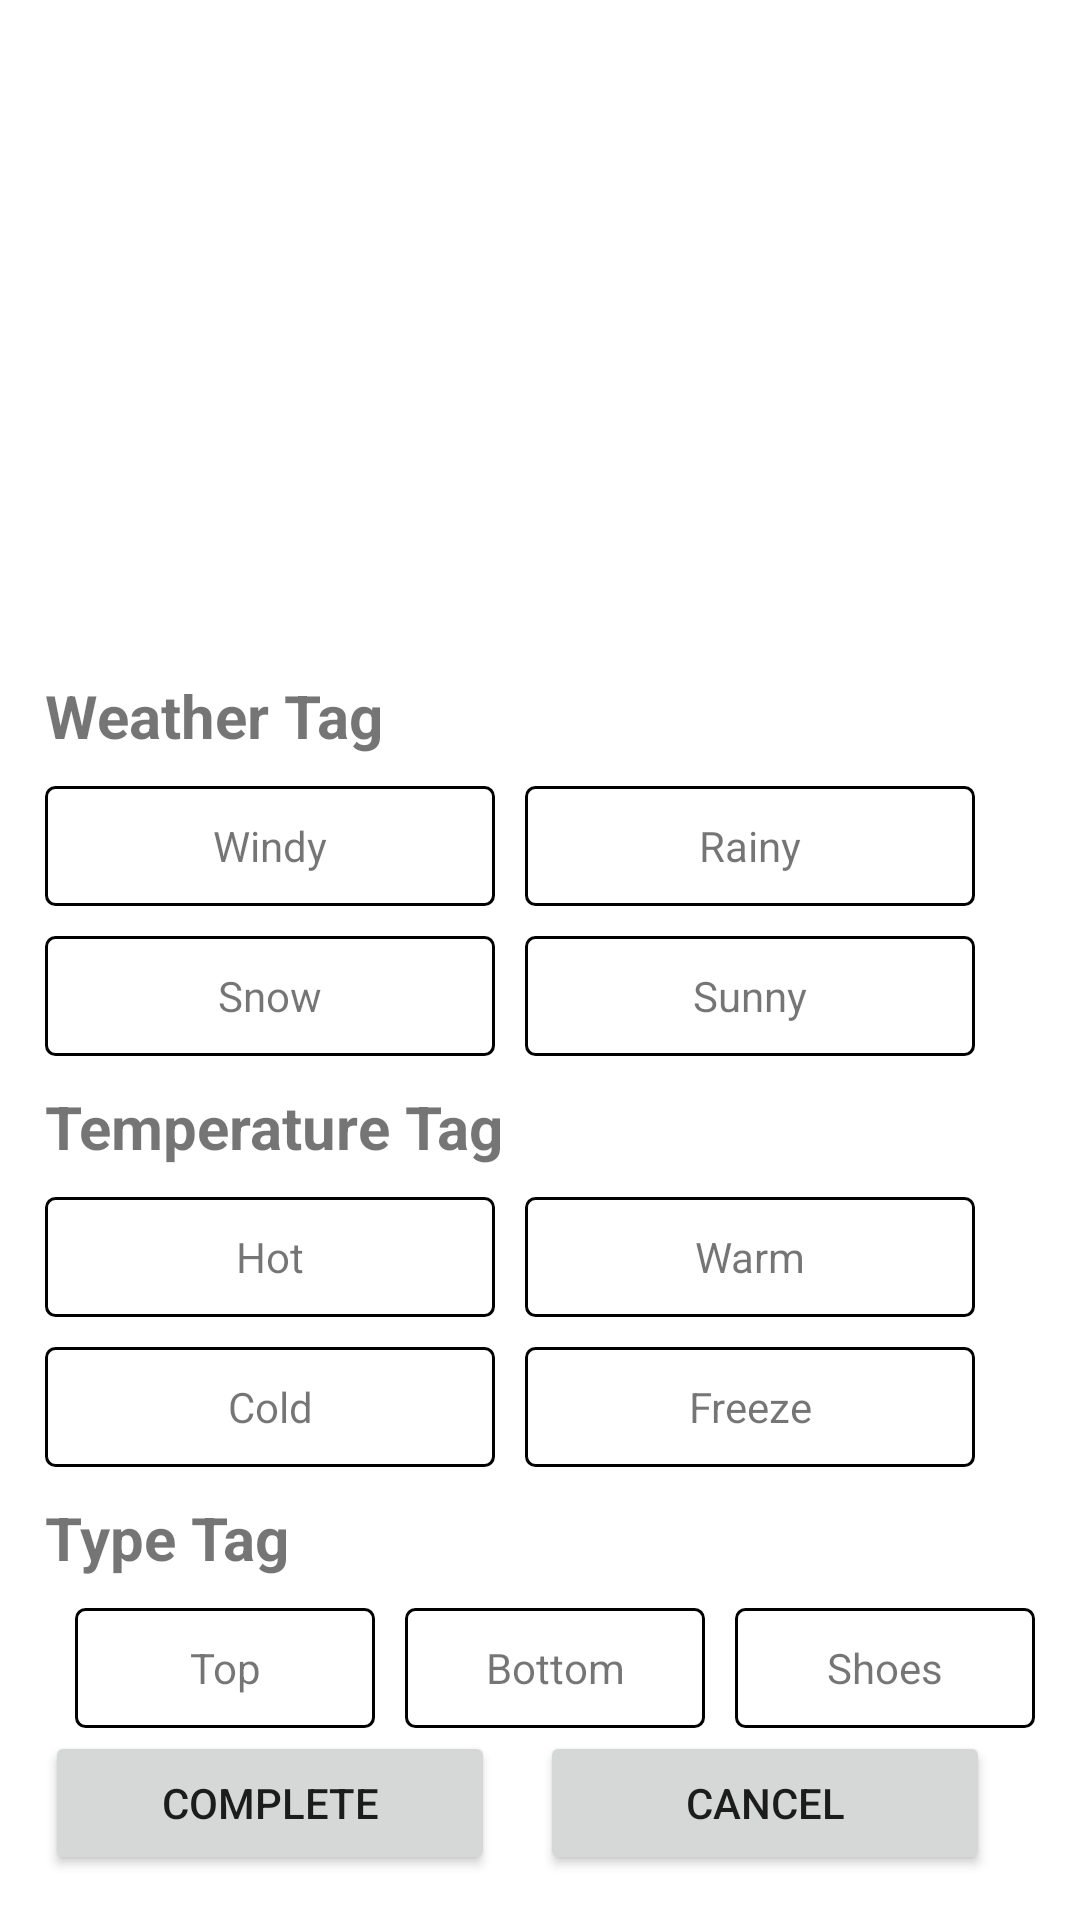

This screen was rendered from an Android layout file. Write that file and the resources it references.
<!-- AndroidManifest.xml: application theme Theme.ICloset -->
<!-- res/layout/activity_addtag.xml -->
<?xml version="1.0" encoding="utf-8"?>

<androidx.constraintlayout.widget.ConstraintLayout xmlns:android="http://schemas.android.com/apk/res/android"
    android:layout_width="match_parent"
    android:layout_height="match_parent"
    android:padding="15dp"
    xmlns:app="http://schemas.android.com/apk/res-auto">
    <ImageView android:layout_width="200dp"
        android:layout_height="200dp"
        android:id="@+id/mIvImg"
        app:layout_constraintLeft_toLeftOf="parent"
        app:layout_constraintRight_toRightOf="parent"
        app:layout_constraintTop_toTopOf="parent"/>

    <TextView android:layout_width="match_parent"
        android:layout_height="wrap_content"
        android:id="@+id/mTag1"
        app:layout_constraintTop_toBottomOf="@+id/mIvImg"
        android:layout_marginTop="10dp"
        android:text="Weather Tag"
        android:textSize="20sp"
        android:textStyle="bold"/>

    <TextView android:layout_width="150dp"
        android:layout_height="40dp"
        android:id="@+id/mWTag1"
        android:background="@drawable/bg_item"
        android:text="Windy"
        android:gravity="center"
        android:layout_marginTop="10dp"
        app:layout_constraintLeft_toLeftOf="parent"
        app:layout_constraintTop_toBottomOf="@+id/mTag1"/>

    <TextView android:layout_width="150dp"
        android:layout_height="40dp"
        android:id="@+id/mWTag2"
        android:background="@drawable/bg_item"
        android:text="Rainy"
        android:gravity="center"
        android:layout_marginTop="10dp"
        android:layout_marginLeft="10dp"
        app:layout_constraintLeft_toRightOf="@+id/mWTag1"
        app:layout_constraintTop_toBottomOf="@+id/mTag1"/>

    <TextView android:layout_width="150dp"
        android:layout_height="40dp"
        android:id="@+id/mWTag3"
        android:background="@drawable/bg_item"
        android:text="Snow"
        android:gravity="center"
        android:layout_marginTop="10dp"
        app:layout_constraintLeft_toLeftOf="parent"
        app:layout_constraintTop_toBottomOf="@+id/mWTag1"/>

    <TextView android:layout_width="150dp"
        android:layout_height="40dp"
        android:id="@+id/mWTag4"
        android:background="@drawable/bg_item"
        android:text="Sunny"
        android:gravity="center"
        android:layout_marginTop="10dp"
        android:layout_marginLeft="10dp"
        app:layout_constraintLeft_toRightOf="@+id/mWTag1"
        app:layout_constraintTop_toBottomOf="@+id/mWTag1"/>

    <TextView android:layout_width="match_parent"
        android:layout_height="wrap_content"
        android:id="@+id/mTag2"
        app:layout_constraintTop_toBottomOf="@+id/mWTag4"
        android:layout_marginTop="10dp"
        android:text="Temperature Tag"
        android:textSize="20sp"
        android:textStyle="bold"/>

    <TextView android:layout_width="150dp"
        android:layout_height="40dp"
        android:id="@+id/mTTag1"
        android:background="@drawable/bg_item"
        android:text="Hot"
        android:gravity="center"
        android:layout_marginTop="10dp"
        app:layout_constraintLeft_toLeftOf="parent"
        app:layout_constraintTop_toBottomOf="@+id/mTag2"/>

    <TextView android:layout_width="150dp"
        android:layout_height="40dp"
        android:id="@+id/mTTag2"
        android:background="@drawable/bg_item"
        android:text="Warm"
        android:gravity="center"
        android:layout_marginTop="10dp"
        android:layout_marginLeft="10dp"
        app:layout_constraintLeft_toRightOf="@+id/mWTag1"
        app:layout_constraintTop_toBottomOf="@+id/mTag2"/>

    <TextView android:layout_width="150dp"
        android:layout_height="40dp"
        android:id="@+id/mTTag3"
        android:background="@drawable/bg_item"
        android:text="Cold"
        android:gravity="center"
        android:layout_marginTop="10dp"
        app:layout_constraintLeft_toLeftOf="parent"
        app:layout_constraintTop_toBottomOf="@+id/mTTag1"/>

    <TextView android:layout_width="150dp"
        android:layout_height="40dp"
        android:id="@+id/mTTag4"
        android:background="@drawable/bg_item"
        android:text="Freeze"
        android:gravity="center"
        android:layout_marginTop="10dp"
        android:layout_marginLeft="10dp"
        app:layout_constraintLeft_toRightOf="@+id/mWTag1"
        app:layout_constraintTop_toBottomOf="@+id/mTTag1"/>

    <TextView android:layout_width="match_parent"
        android:layout_height="wrap_content"
        android:id="@+id/mTag3"
        app:layout_constraintTop_toBottomOf="@+id/mTTag4"
        android:layout_marginTop="10dp"
        android:text="Type Tag"
        android:textSize="20sp"
        android:textStyle="bold"/>

    <TextView android:layout_width="100dp"
        android:layout_height="40dp"
        android:id="@+id/mTypeTag1"
        android:background="@drawable/bg_item"
        android:text="Top"
        android:gravity="center"
        android:layout_marginTop="10dp"
        android:layout_marginLeft="10dp"
        app:layout_constraintLeft_toLeftOf="parent"
        app:layout_constraintTop_toBottomOf="@+id/mTag3"/>

    <TextView android:layout_width="100dp"
        android:layout_height="40dp"
        android:id="@+id/mTypeTag2"
        android:background="@drawable/bg_item"
        android:text="Bottom"
        android:gravity="center"
        android:layout_marginTop="10dp"
        android:layout_marginLeft="10dp"
        app:layout_constraintLeft_toRightOf="@+id/mTypeTag1"
        app:layout_constraintTop_toBottomOf="@+id/mTag3"/>

    <TextView android:layout_width="100dp"
        android:layout_height="40dp"
        android:id="@+id/mTypeTag3"
        android:background="@drawable/bg_item"
        android:text="Shoes"
        android:gravity="center"
        android:layout_marginTop="10dp"
        android:layout_marginLeft="10dp"
        app:layout_constraintLeft_toRightOf="@+id/mTypeTag2"
        app:layout_constraintTop_toBottomOf="@+id/mTag3"/>

    <Button android:layout_width="150dp"
        android:layout_height="wrap_content"
        android:text="Complete"
        android:onClick="complete"
        android:id="@+id/mBtnComplete"
        app:layout_constraintLeft_toLeftOf="parent"
        app:layout_constraintBottom_toBottomOf="parent"/>

    <Button android:layout_width="150dp"
        android:layout_height="wrap_content"
        android:id="@+id/mBtnCancel"
        android:text="Cancel"
        android:onClick="cancel"
        android:layout_marginLeft="15dp"
        app:layout_constraintLeft_toRightOf="@+id/mBtnComplete"
        app:layout_constraintBottom_toBottomOf="parent"/>
</androidx.constraintlayout.widget.ConstraintLayout>
<!-- resources referenced by this layout -->
<resources>
  <!-- drawable bg_item (drawable) -->
  <?xml version="1.0" encoding="utf-8"?>
  <shape xmlns:android="http://schemas.android.com/apk/res/android">
      <corners android:radius="3dp"/>
      <stroke android:color="@color/black" android:width="1dp"/>
  </shape>
  <style name="Theme.ICloset" parent="Theme.MaterialComponents.DayNight.NoActionBar">
          
          <item name="colorPrimary">@color/purple_500</item>
          <item name="colorPrimaryVariant">@color/purple_700</item>
          <item name="colorOnPrimary">@color/white</item>
          
          <item name="colorSecondary">@color/teal_200</item>
          <item name="colorSecondaryVariant">@color/teal_700</item>
          <item name="colorOnSecondary">@color/black</item>
          
          <item name="android:statusBarColor" tools:targetApi="l">?attr/colorPrimaryVariant</item>
          
      </style>
  <!-- not gathered from this repository: default colours our renderer supplied (Android Studio template values) -->
  <color name="purple_500">#FF6200EE</color>
  <color name="purple_700">#FF3700B3</color>
  <color name="teal_200">#FF03DAC5</color>
  <color name="teal_700">#FF018786</color>
  <color name="black">#FF000000</color>
  <color name="white">#FFFFFFFF</color>
</resources>
